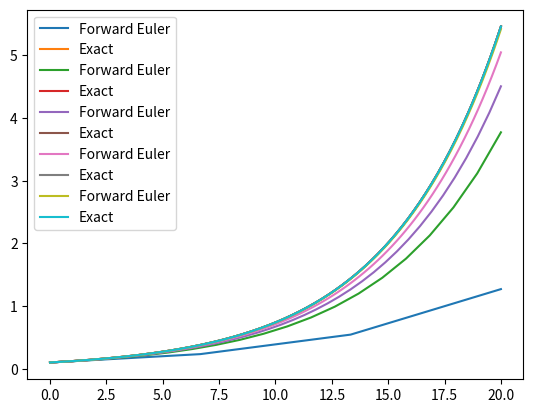

Recreate this plot in Python.
import numpy as np
import matplotlib.pyplot as plt
class ODESolver:
    def __init__(self, f):
        self.f = f
    def advance(self):
        raise NotImplementedError
    def set_initial_condition(self, U0):
        self.U0 = float(U0)
    def solve(self, time_points):
        self.t = np.asarray(time_points)
        N = len(self.t)
        self.u = np.zeros(N)
        self.u[0] = self.U0
        for n in range(N-1):
            self.n = n
            self.u[n+1] = self.advance()
        return self.u, self.t
class ForwardEuler(ODESolver):
    def advance(self):
        u, f, n, t = self.u, self.f, self.n, self.t
        dt = t[n+1] - t[n]
        unew = u[n] + dt*f(u[n], t[n])
        return unew
def f(u,t):
    return u/5
for N in [4,20,40,100, 1000]:
    time_points = np.linspace(0,20,N)
    fe = ForwardEuler(f)
    fe.set_initial_condition(U0=0.1)
    u1, t1 = fe.solve(time_points)
    plt.plot(t1, u1, label="Forward Euler")


    time_exact = np.linspace(0,20 ,301)
    plt.plot(time_exact,0.1*np.exp(0.2*time_exact),label="Exact")
    plt.legend()
    plt.show()
"""
py .\simple_ODE_class_ode_solver.py
"""
